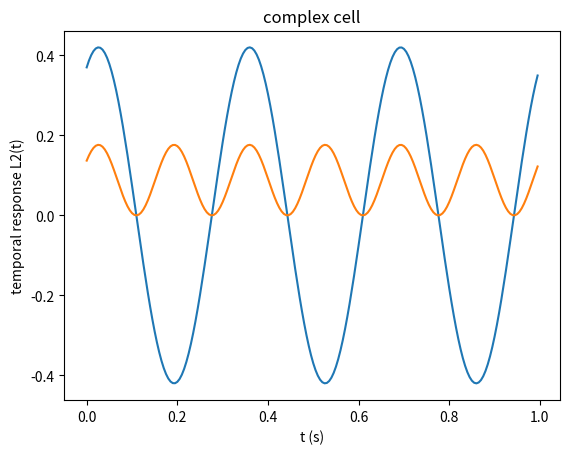

The matplotlib source for this figure:
from numpy import *
from math import *
import matplotlib.pyplot as plt
import scipy.integrate as integrate

'''
Ch 2, Ex. 9.
Plot the temporal response of a simple cell in response
to an oscillating stimulus (a temporal grating).
Plot the temporal response of a complex cell in response
to the same stimulus.

The complex cell has double the frequency of the simple
cell, and has a continuous response.
'''

# function to integrate (kernel*stim)
a = 1/.015  # in (s^-1)
print(a)
omega = 6*pi
def f(tau, t):
    return a*exp(-1*a*tau)*((a*tau)**5/factorial(5)-(a*tau)**7/factorial(7))*cos(omega*(t-tau))

# linear response L from integrating previous function
L = []
L2 = []
time = arange(0, 1, .005)
for t in time:
    I = integrate.quad(f, 0, inf, args=(t))
    L.append(max(I[0],0))
    L2.append(I[0]**2)

# simple cell response L oscillates with same omega as stimulus
# must be rectified due to negative components
plt.title('simple cell')
plt.xlabel('t (s)')
plt.ylabel ('temporal response L(t)')
plt.plot(time, L)
plt.show()

# complex cell response oscillates with double the frequency
# no negative components; continuous response
plt.title('complex cell')
plt.xlabel('t (s)')
plt.ylabel('temporal response L2(t)')
plt.plot(time, L2)
plt.show()
